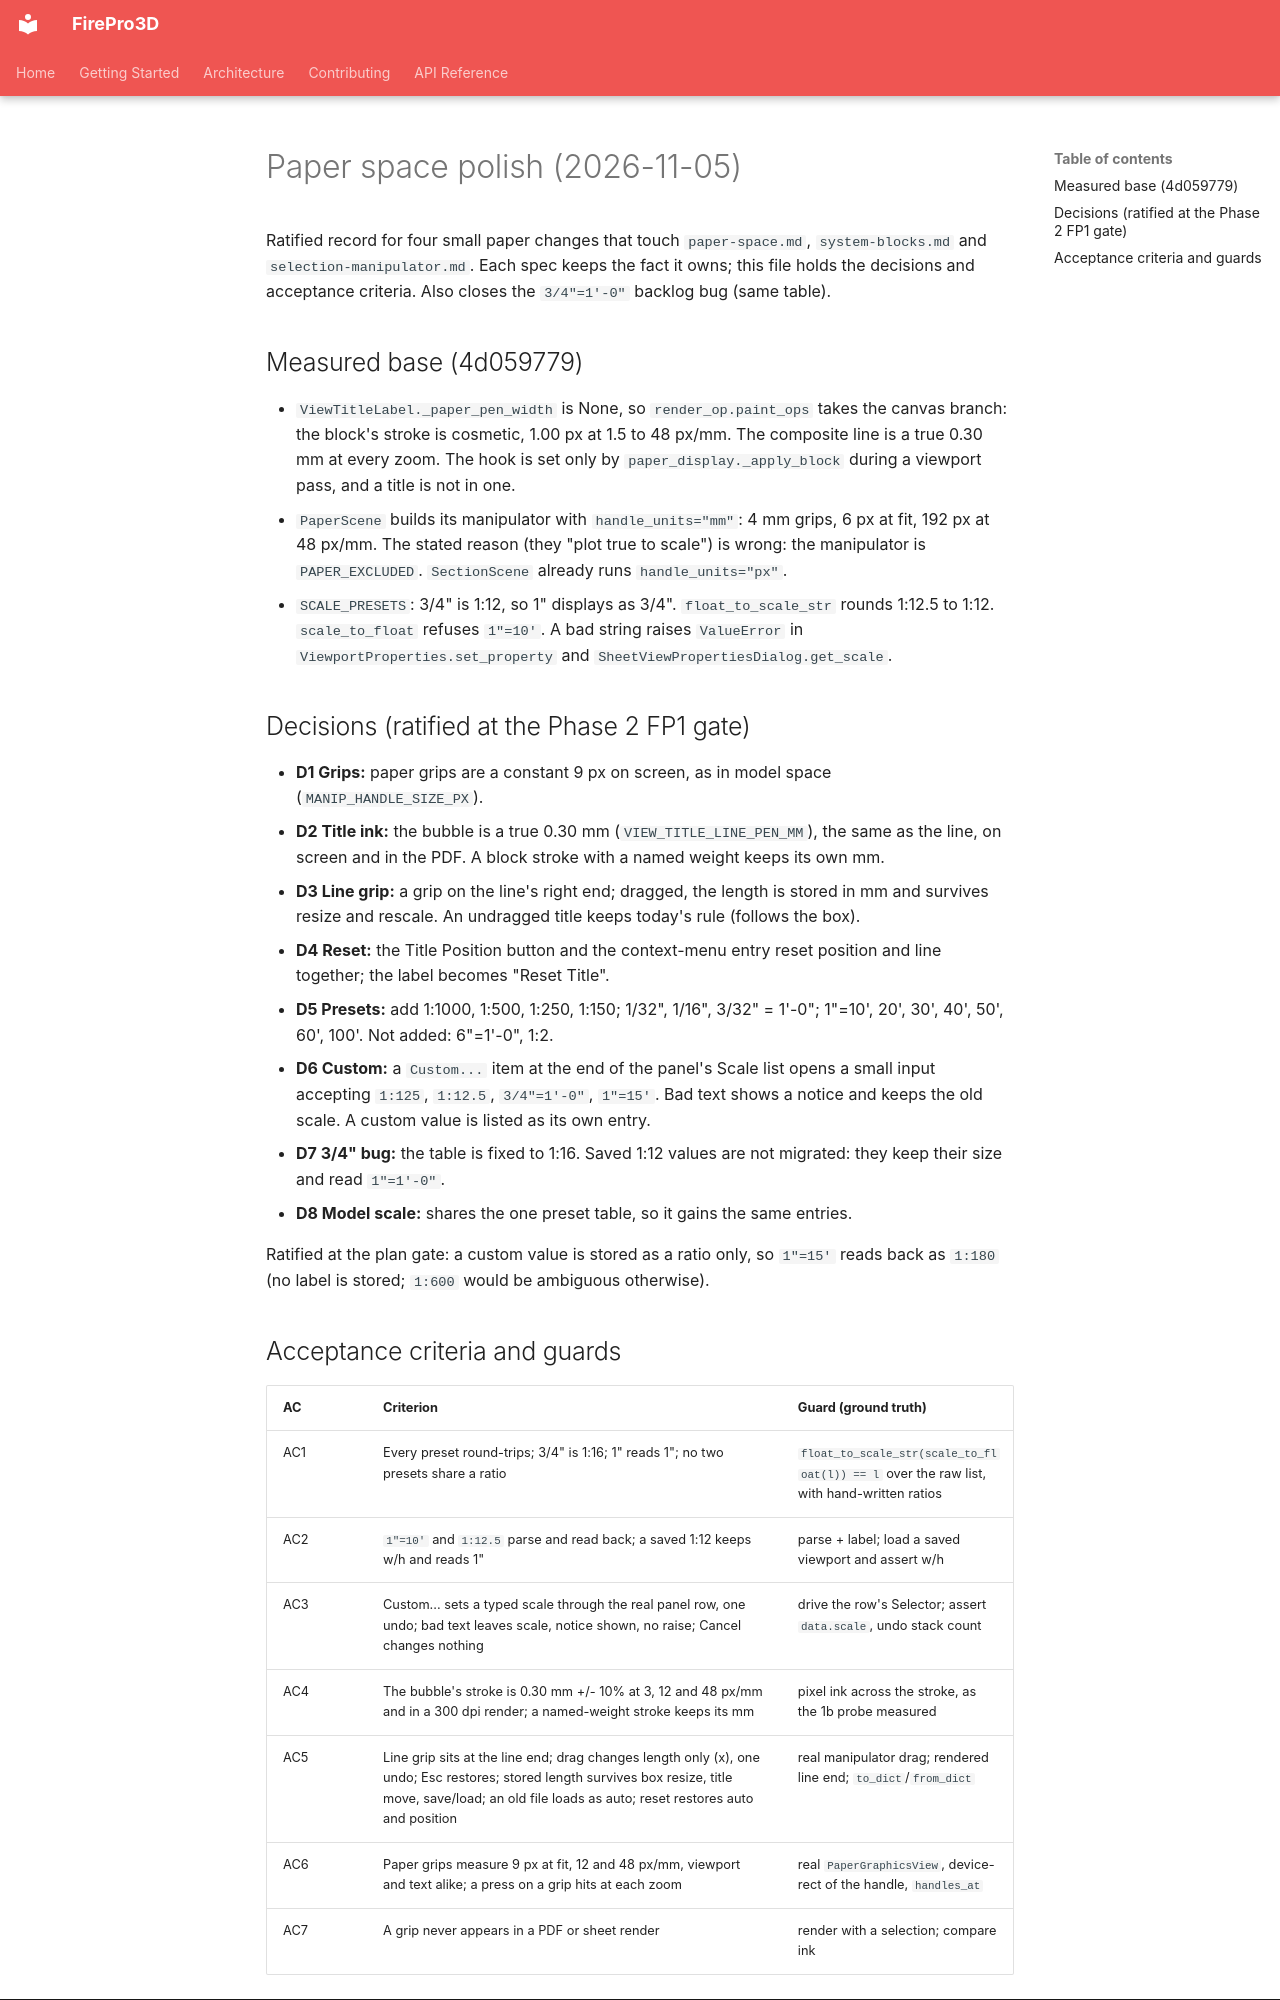

repository: giannivulcano/FirePro-3D · page: superpowers/specs/2026-11-05-paper-polish-design/index.html · generator: mkdocs

# Paper space polish (2026-11-05)

Ratified record for four small paper changes that touch `paper-space.md`, `system-blocks.md` and
`selection-manipulator.md`. Each spec keeps the fact it owns; this file holds the decisions and acceptance
criteria. Also closes the `3/4"=1'-0"` backlog bug (same table).

## Measured base (4d059779)

- `ViewTitleLabel._paper_pen_width` is None, so `render_op.paint_ops` takes the canvas branch: the block's stroke
  is cosmetic, 1.00 px at 1.5 to 48 px/mm. The composite line is a true 0.30 mm at every zoom. The hook is set only
  by `paper_display._apply_block` during a viewport pass, and a title is not in one.
- `PaperScene` builds its manipulator with `handle_units="mm"`: 4 mm grips, 6 px at fit, 192 px at 48 px/mm. The
  stated reason (they "plot true to scale") is wrong: the manipulator is `PAPER_EXCLUDED`. `SectionScene` already
  runs `handle_units="px"`.
- `SCALE_PRESETS`: 3/4" is 1:12, so 1" displays as 3/4". `float_to_scale_str` rounds 1:12.5 to 1:12.
  `scale_to_float` refuses `1"=10'`. A bad string raises `ValueError` in `ViewportProperties.set_property` and
  `SheetViewPropertiesDialog.get_scale`.

## Decisions (ratified at the Phase 2 FP1 gate)

- **D1 Grips:** paper grips are a constant 9 px on screen, as in model space (`MANIP_HANDLE_SIZE_PX`).
- **D2 Title ink:** the bubble is a true 0.30 mm (`VIEW_TITLE_LINE_PEN_MM`), the same as the line, on screen and in
  the PDF. A block stroke with a named weight keeps its own mm.
- **D3 Line grip:** a grip on the line's right end; dragged, the length is stored in mm and survives resize and
  rescale. An undragged title keeps today's rule (follows the box).
- **D4 Reset:** the Title Position button and the context-menu entry reset position and line together; the label
  becomes "Reset Title".
- **D5 Presets:** add 1:1000, 1:500, 1:250, 1:150; 1/32", 1/16", 3/32" = 1'-0"; 1"=10', 20', 30', 40', 50', 60',
  100'. Not added: 6"=1'-0", 1:2.
- **D6 Custom:** a `Custom...` item at the end of the panel's Scale list opens a small input accepting `1:125`,
  `1:12.5`, `3/4"=1'-0"`, `1"=15'`. Bad text shows a notice and keeps the old scale. A custom value is listed as
  its own entry.
- **D7 3/4" bug:** the table is fixed to 1:16. Saved 1:12 values are not migrated: they keep their size and read
  `1"=1'-0"`.
- **D8 Model scale:** shares the one preset table, so it gains the same entries.

Ratified at the plan gate: a custom value is stored as a ratio only, so `1"=15'` reads back as `1:180`
(no label is stored; `1:600` would be ambiguous otherwise).
